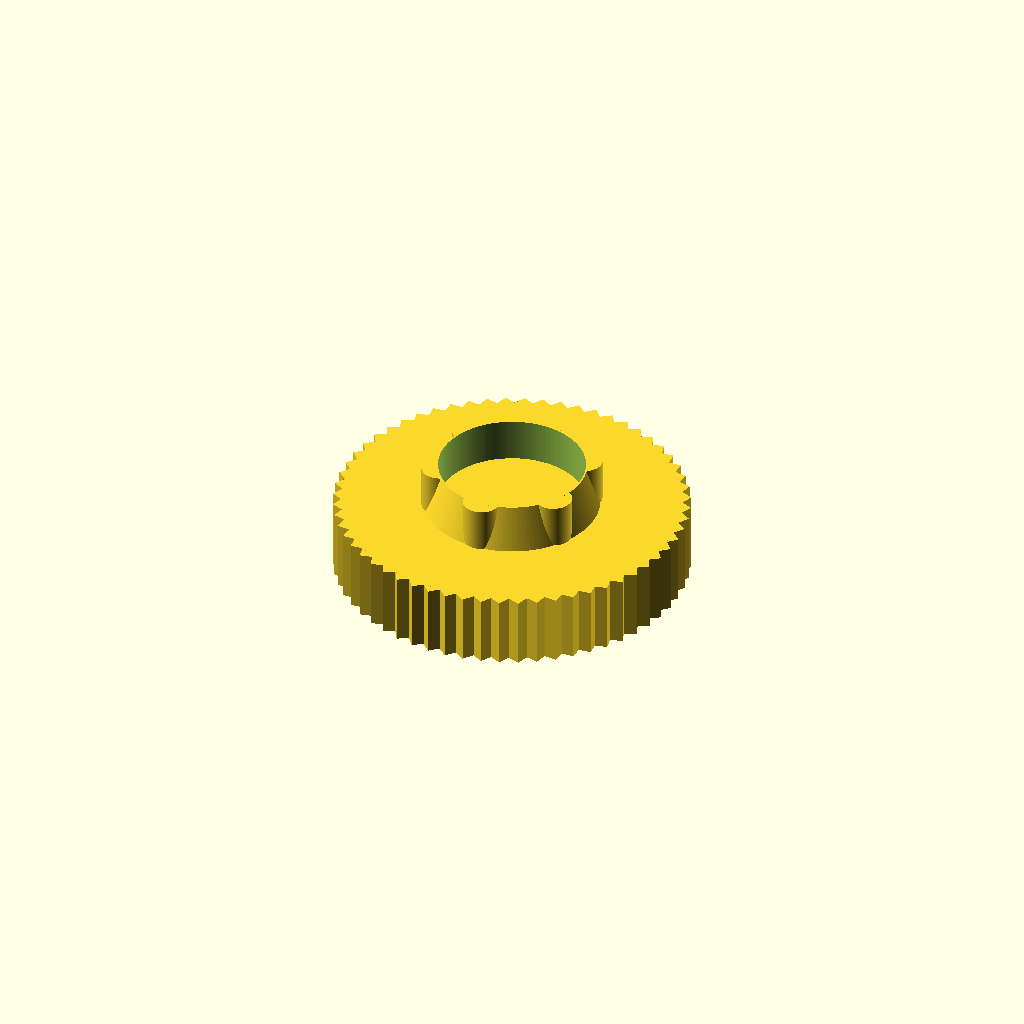
Cell 1: rendered with the file's own defaults.
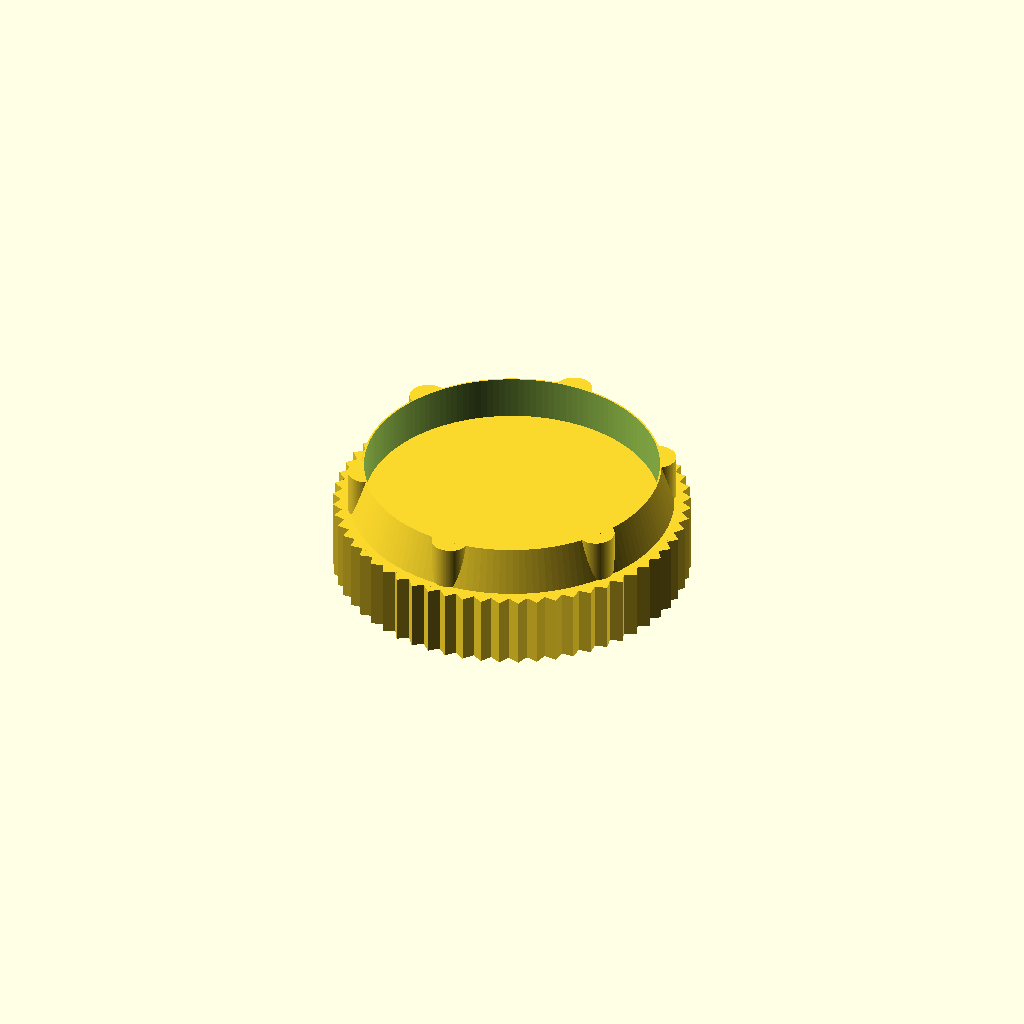
Cell 2: the same model with main_diameter = 22.6.
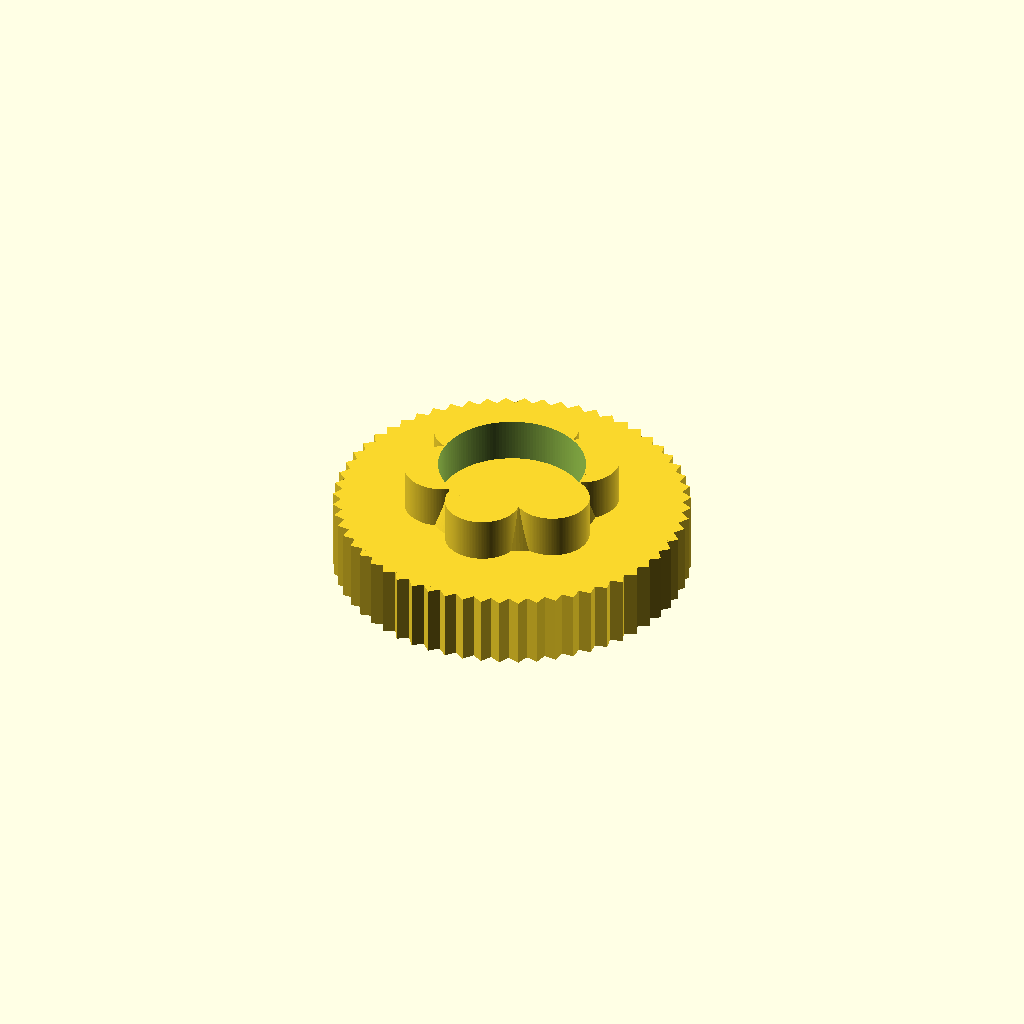
Cell 3: wing_radius = 2.86 (everything else at default).
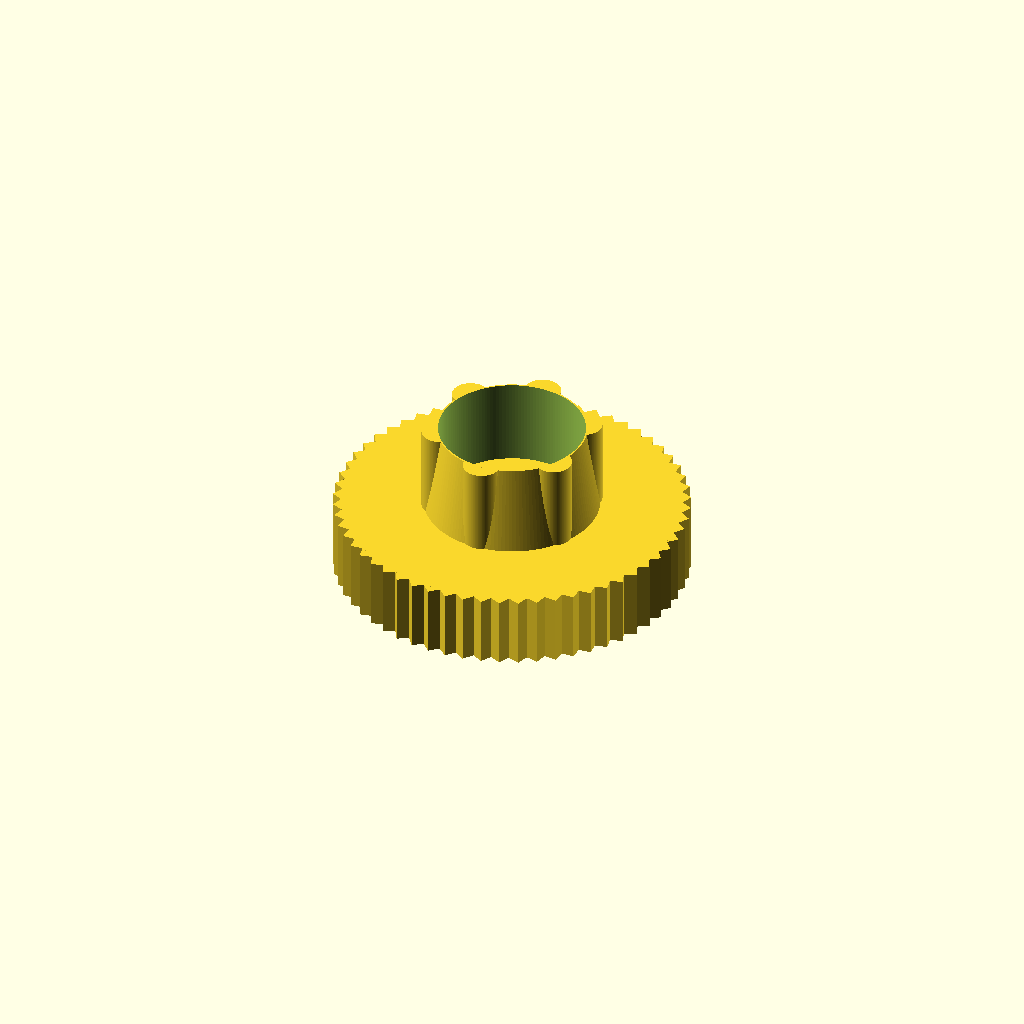
Cell 4: main_height = 6.8 (everything else at default).
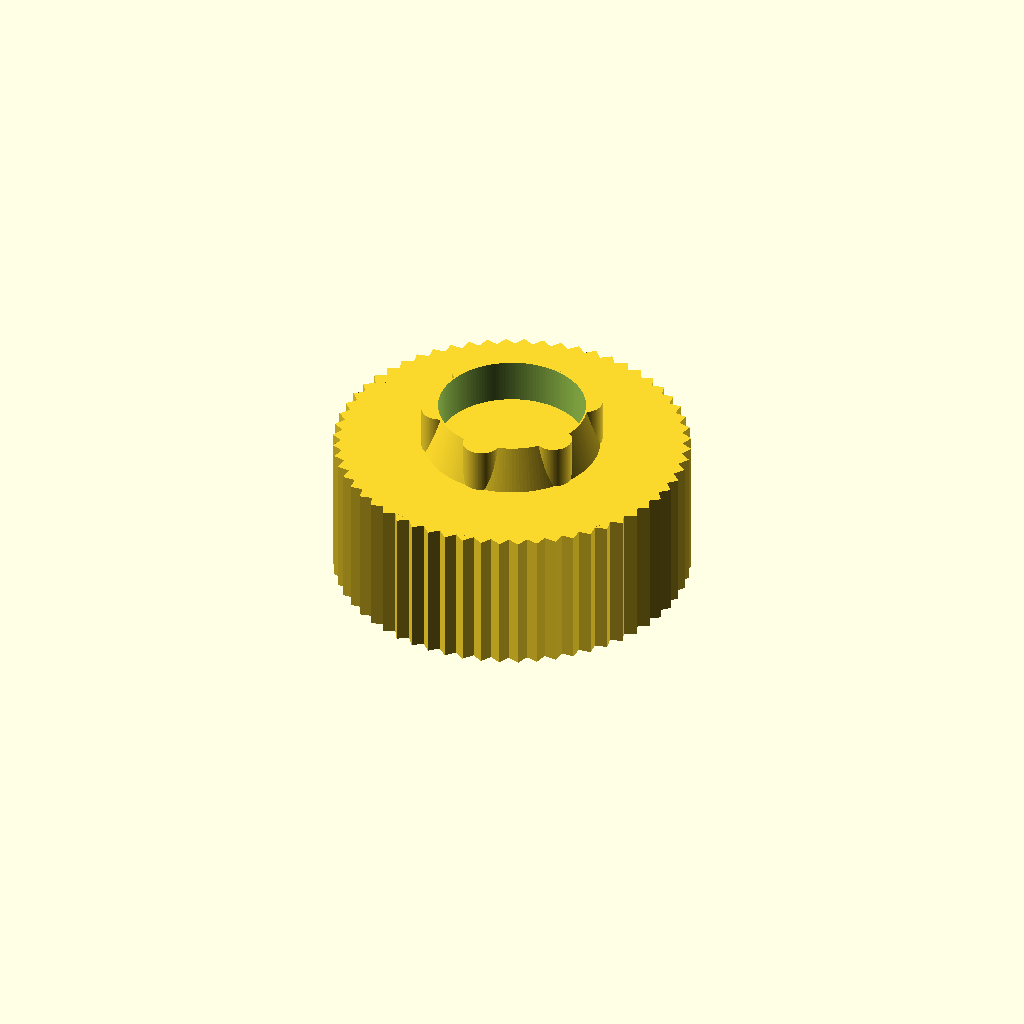
Cell 5 — grip_height set to 11, the other parameters unchanged.
All cells are drawn from one camera (rotation 55°, 0°, 25°, orthographic, colour scheme Cornfield), so only the parameter changes between them.
OpenSCAD source file emisar-6-wing-button-tool.scad:
// Emisar 6-wing button tool
// Version 1.0

$fn = 150;

///////// Variables
main_diameter = 11.3; // mm - diameter of big cylinder cutout
cone_wider_diameter = main_diameter + 2.2;
wing_radius = 1.43; // mm - radius of smaller cylinders
wing_offset = (main_diameter / 2) - (0.10 * wing_radius); // offset inward slightly
main_height = 3.4; // mm - height of cylinder and wings


box_inner_width = 6.4; // mm for 1/4 ratchet
grip_height = 5.5; // mm
grip_z_offset = (grip_height / 2);
main_z_offset = (main_height / 2) + grip_height;

num_grips = 60;
grips_radius = 13;
gear_rotation_offset = 360 / num_grips;
grip_box_width = .5;

num_wings = 6;

///////// Code

// Wing circles
translate([0, 0, main_z_offset - 0.001]) {
    difference() {
        translate([0,0,0]){
        // Create wings
        wing_rotation_offset = 360 / num_wings;
        for (i = [0:(num_wings - 1)]) {
            rotate([0, 0, (i * wing_rotation_offset)]) {
                translate([0, wing_offset, 0]) {
                    cylinder(h = main_height, r = wing_radius, center = true);
                }
            }
        }
        // Cone for wings to attach to
        cylinder(h = main_height, d1 = cone_wider_diameter, d2 = main_diameter+.25, center = true);
        }
        // Center cutout
        cylinder(h = main_height+2.001, d = main_diameter, center = true);
    }
}


// Grip - made of rotate cubes to use the corners as little grips
translate([0, 0, grip_z_offset]) { // offset to make sure they form one object
    difference() {
        translate([0,0,0]) { // Group grips and filler cylinder together
        for (i = [0:(num_grips - 1)]) {
            rotate([0, 0, (i * gear_rotation_offset) + 45]) {
                translate([0, grips_radius, 0]) {
                    rotated_box(w = grip_box_width * 2, h = grip_height);
                }
            }
        }
        
        cylinder(h = grip_height, r = grips_radius, center = true);
        }
        
        // Square drive cutout - Leave 0.5mm between the wings and the cutout
        translate([0, 0, -.5]) {
            square_drive_cutout(grip_height);
        }
    }
}

module rotated_box(w, h) {
    rotate([0, 0, 45]) {
        cube([w, w, h], center = true);
    }
}

module square_drive_cutout(height) {
    box_inner_width = 6.4; // mm for 1/4 ratchet
    
    // Square drive cutout
    cube(size = [box_inner_width, box_inner_width, height], center = true);
    // Rotate 4 cylinders around the edge of the box (offset in by 25%) as a ball detent
    for(i = [0:3]) {
        rotate([0, 0, (i * 90)]) {
            translate([0, (box_inner_width/2) - (0.25 * box_inner_width / 2), 0]) {
                cylinder(h = height, r = 1.2, center = true);
            }
        }
    }
}
Customizer parameters (derived from the source; name, type, default, range or options):
main_diameter: number, default 11.3
wing_radius: number, default 1.43
main_height: number, default 3.4
box_inner_width: number, default 6.4
grip_height: number, default 5.5
num_grips: number, default 60
grips_radius: number, default 13
grip_box_width: number, default 0.5
num_wings: number, default 6
